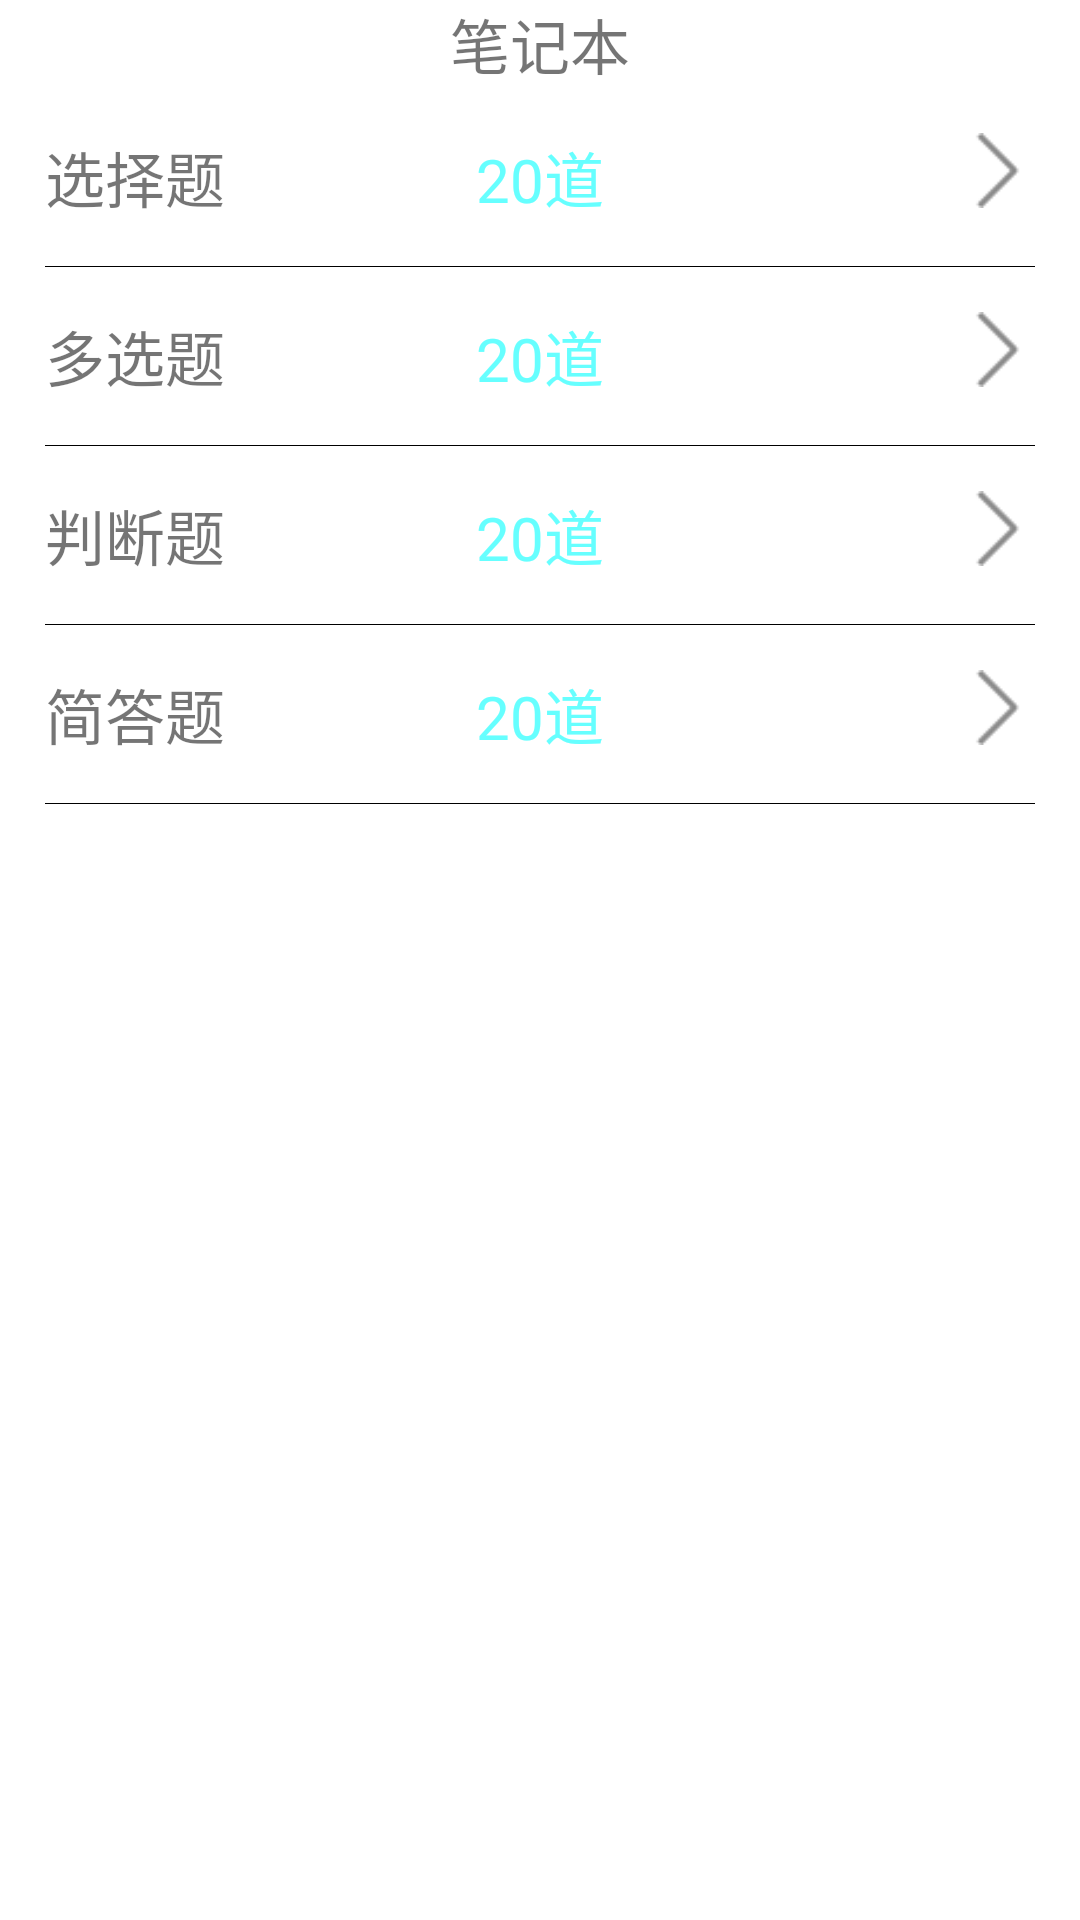

Write the Android layout XML for this screen, with the resource values it uses.
<!-- AndroidManifest.xml: application theme AppTheme -->
<!-- res/layout/collect_manege.xml -->
<?xml version="1.0" encoding="utf-8"?>
<LinearLayout
        xmlns:android="http://schemas.android.com/apk/res/android"
        android:layout_width="match_parent"
        android:layout_height="match_parent"
        android:background="#fff"
        android:orientation="vertical">
    <TextView
            android:layout_width="match_parent"
            android:layout_height="wrap_content"
            android:textSize="20sp"
            android:gravity="center"
            android:text="笔记本"
    />

    <RelativeLayout
        android:layout_width="wrap_content"
        android:layout_height="wrap_content"
        android:orientation="horizontal"
        android:layout_gravity="center"
        android:layout_margin="15sp">
    <TextView
            android:layout_width="wrap_content"
            android:layout_height="wrap_content"
            android:textSize="20sp"
            android:gravity="left"
            android:text="选择题"
    />
    <TextView
            android:id="@+id/choose_data"
            android:layout_width="wrap_content"
            android:layout_height="wrap_content"
            android:textSize="20sp"
            android:textColor="#66ffff"
            android:gravity="center"
            android:text="20道"
            android:layout_centerHorizontal="true" android:layout_alignParentTop="true"/>
    <Button
            android:id="@+id/choose_jump"
            android:layout_width="25sp"
            android:layout_height="25sp"
            android:gravity="right"
            android:background="@mipmap/jump"
            android:layout_alignParentEnd="true"
            android:layout_alignParentTop="true"
            android:layout_alignParentRight="true"/>
</RelativeLayout>

    <View  android:layout_height="1px"
           android:layout_width="match_parent"
           android:layout_marginLeft="15sp"
           android:layout_marginRight="15sp"
           android:background="#000000"
    />
    <RelativeLayout
            android:layout_width="wrap_content"
            android:layout_height="wrap_content"
            android:orientation="horizontal"
            android:layout_margin="15sp"
    >
        <TextView

                android:layout_width="wrap_content"
                android:layout_height="wrap_content"
                android:textSize="20sp"
                android:gravity="left"
                android:text="多选题"
        />s
        <TextView
                android:id="@+id/chooses_data"
                android:layout_width="wrap_content"
                android:layout_height="wrap_content"
                android:textSize="20sp"
                android:textColor="#66ffff"
                android:gravity="center"
                android:text="20道"
                android:layout_centerHorizontal="true" android:layout_alignParentTop="true"/>
        <Button
                android:id="@+id/chooses_jump"
                android:layout_width="25sp"
                android:layout_height="25sp"
                android:gravity="right"
                android:background="@mipmap/jump"
                android:layout_alignParentEnd="true"
                android:layout_alignParentTop="true"
                android:layout_alignParentRight="true"/>

    </RelativeLayout>


    <View  android:layout_height="1px"
           android:layout_width="match_parent"
           android:layout_marginLeft="15sp"
           android:layout_marginRight="15sp"
           android:background="#000000"
    />
    <RelativeLayout
            android:layout_width="wrap_content"
            android:layout_height="wrap_content"
            android:orientation="horizontal"
            android:layout_margin="15sp"
    >
        <TextView

                android:layout_width="wrap_content"
                android:layout_height="wrap_content"
                android:textSize="20sp"
                android:gravity="left"
                android:text="判断题"
        />
        <TextView
                android:id="@+id/judg_data"
                android:layout_width="wrap_content"
                android:layout_height="wrap_content"
                android:textSize="20sp"
                android:textColor="#66ffff"
                android:gravity="center"
                android:text="20道"
                android:layout_centerHorizontal="true" android:layout_alignParentTop="true"/>
        <Button
                android:id="@+id/judg_jump"
                android:layout_width="25sp"
                android:layout_height="25sp"
                android:gravity="right"
                android:background="@mipmap/jump"
                android:layout_alignParentEnd="true"
                android:layout_alignParentTop="true"
                android:layout_alignParentRight="true"/>

    </RelativeLayout>



    <View  android:layout_height="1px"
           android:layout_width="match_parent"
           android:layout_marginLeft="15sp"
           android:layout_marginRight="15sp"
           android:background="#000000"
    />

    <RelativeLayout
            android:layout_width="wrap_content"
            android:layout_height="wrap_content"
            android:orientation="horizontal"
            android:layout_margin="15sp"
    >
        <TextView
                android:layout_width="wrap_content"
                android:layout_height="wrap_content"
                android:textSize="20sp"
                android:gravity="left"
                android:text="简答题"
        />
        <TextView
                android:id="@+id/tian_data"
                android:layout_width="wrap_content"
                android:layout_height="wrap_content"
                android:textSize="20sp"
                android:textColor="#66ffff"
                android:gravity="center"
                android:text="20道"
                android:layout_centerHorizontal="true" android:layout_alignParentTop="true"/>
        <Button
                android:id="@+id/tian_jump"
                android:layout_width="25sp"
                android:layout_height="25sp"
                android:gravity="right"
                android:background="@mipmap/jump"
                android:layout_alignParentEnd="true"
                android:layout_alignParentTop="true"
                android:layout_alignParentRight="true"/>

    </RelativeLayout>

    <View  android:layout_height="1px"
           android:layout_marginLeft="15sp"
           android:layout_marginRight="15sp"
           android:layout_width="match_parent"
           android:background="#000000"
    />

</LinearLayout>
<!-- resources referenced by this layout -->
<resources>
  <!-- mipmap jump: png bitmap (mipmap-hdpi, 296 bytes) -->
  <style name="AppTheme" parent="Theme.AppCompat.Light.DarkActionBar">
          
          <item name="colorPrimary">@color/colorPrimary</item>
          <item name="colorPrimaryDark">@color/colorPrimaryDark</item>
          <item name="colorAccent">@color/colorAccent</item>
      </style>
  <color name="colorPrimary">#87cefa</color>
  <color name="colorPrimaryDark">#87cefa</color>
  <color name="colorAccent">#87cefa</color>
</resources>
